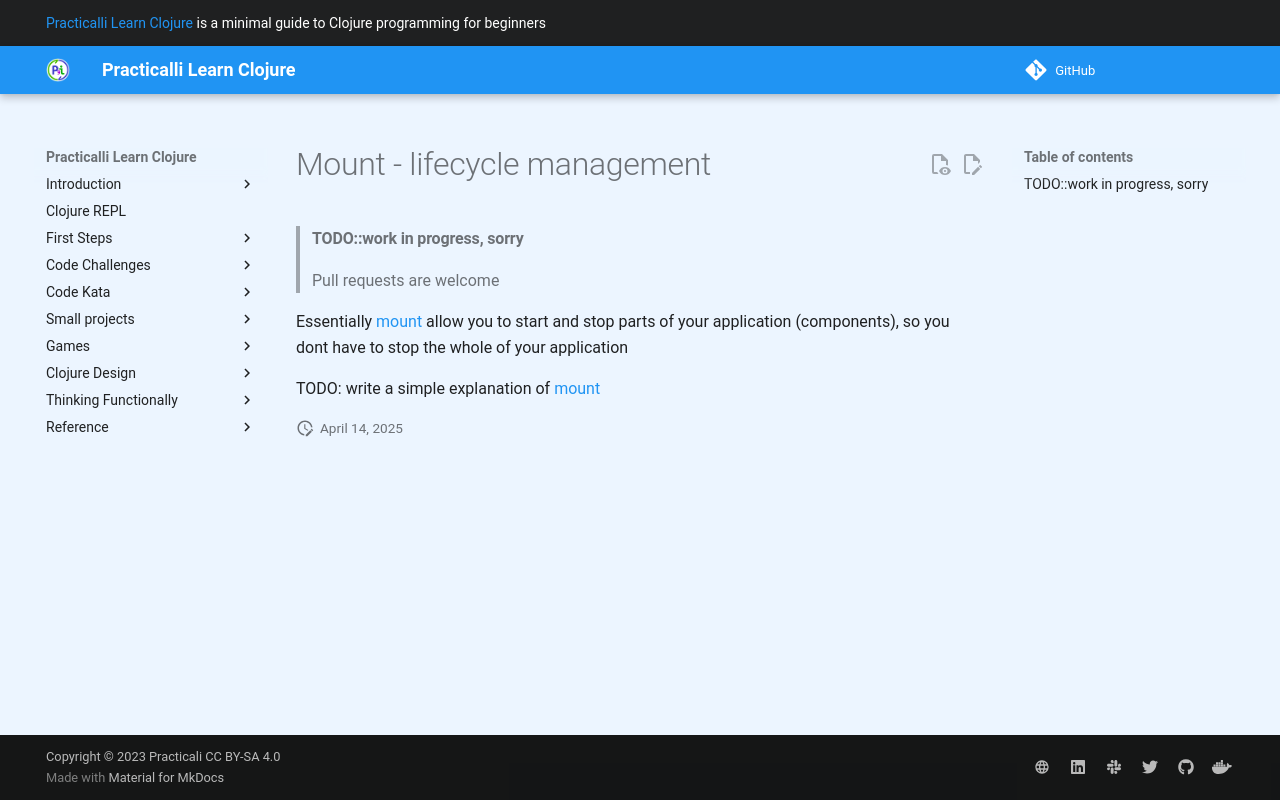

repository: practicalli/learn-clojure · page: additional-projects/clojurebridge-website/mount-lifecycle-management/index.html · generator: mkdocs

# Mount - lifecycle management

> #### TODO::work in progress, sorry
> Pull requests are welcome

Essentially [mount](https://github.com/tolitius/mount) allow you to start and stop parts of your application (components), so you dont have to stop the whole of your application

TODO: write a simple explanation of [mount](https://github.com/tolitius/mount)
